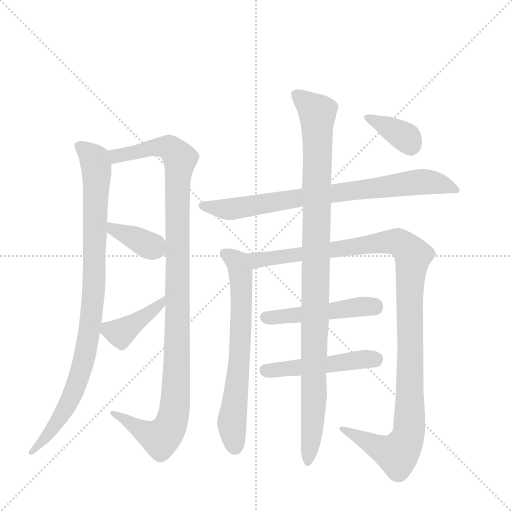
t = 0.00 s
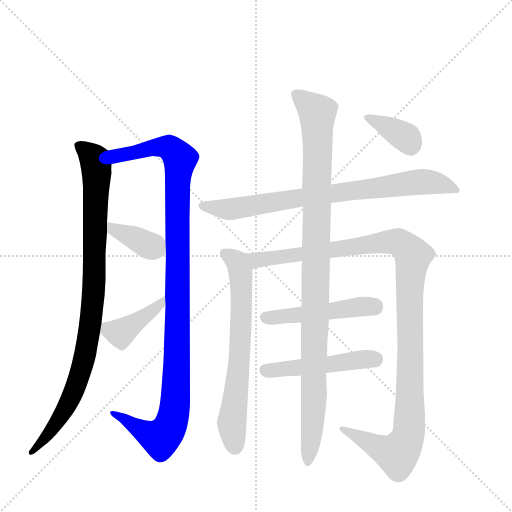
t = 1.91 s
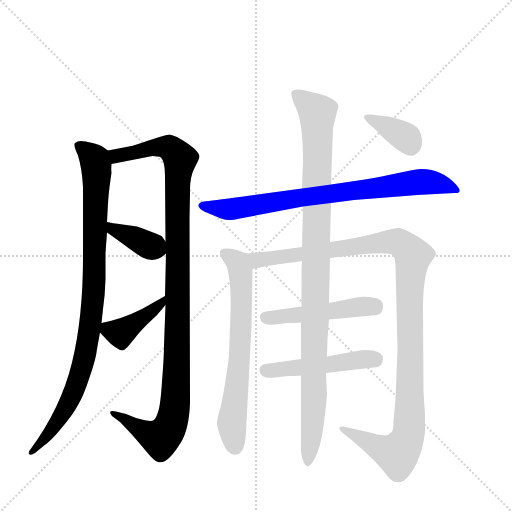
t = 3.83 s
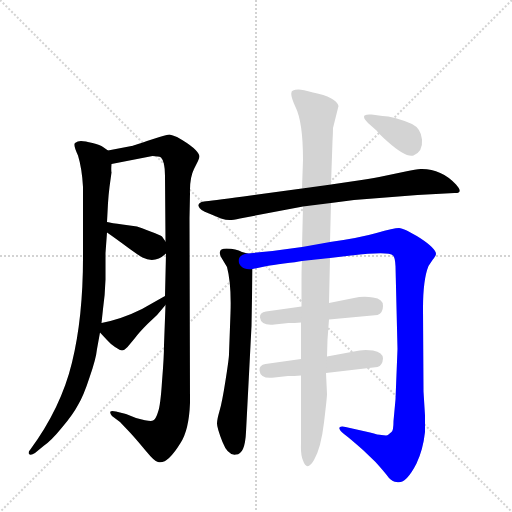
t = 5.74 s
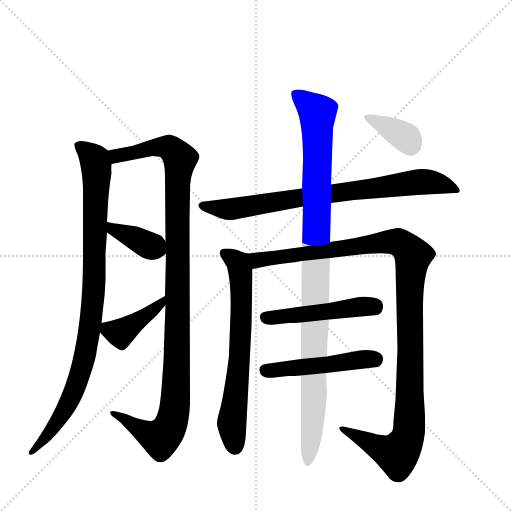
t = 7.66 s
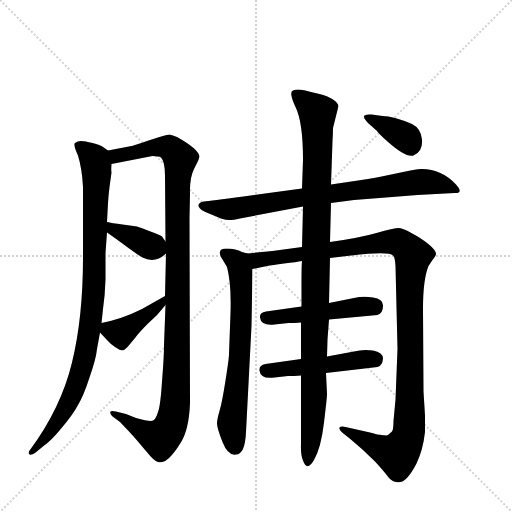
t = 9.57 s

The animated SVG that drew these frames (rendered in a browser with its animation timeline set to each time). Animation: 11 CSS @keyframes rules; one cycle of 9.57 s.

<svg version="1.1" viewBox="0 0 1024 1024" xmlns="http://www.w3.org/2000/svg">
  <g stroke="lightgray" stroke-dasharray="1,1" stroke-width="1" transform="scale(4, 4)">
    <line x1="0" y1="0" x2="256" y2="256"></line>
    <line x1="256" y1="0" x2="0" y2="256"></line>
    <line x1="128" y1="0" x2="128" y2="256"></line>
    <line x1="0" y1="128" x2="256" y2="128"></line>
  </g>
  <g transform="scale(1, -1) translate(0, -860)">
    <style type="text/css">
      
        @keyframes keyframes0 {
          from {
            stroke: blue;
            stroke-dashoffset: 916;
            stroke-width: 128;
          }
          75% {
            animation-timing-function: step-end;
            stroke: blue;
            stroke-dashoffset: 0;
            stroke-width: 128;
          }
          to {
            stroke: black;
            stroke-width: 1024;
          }
        }
        #make-me-a-hanzi-animation-0 {
          animation: keyframes0 0.9954427083333334s both;
          animation-delay: 0s;
          animation-timing-function: linear;
        }
      
        @keyframes keyframes1 {
          from {
            stroke: blue;
            stroke-dashoffset: 1078;
            stroke-width: 128;
          }
          78% {
            animation-timing-function: step-end;
            stroke: blue;
            stroke-dashoffset: 0;
            stroke-width: 128;
          }
          to {
            stroke: black;
            stroke-width: 1024;
          }
        }
        #make-me-a-hanzi-animation-1 {
          animation: keyframes1 1.1272786458333333s both;
          animation-delay: 0.9954427083333334s;
          animation-timing-function: linear;
        }
      
        @keyframes keyframes2 {
          from {
            stroke: blue;
            stroke-dashoffset: 369;
            stroke-width: 128;
          }
          55% {
            animation-timing-function: step-end;
            stroke: blue;
            stroke-dashoffset: 0;
            stroke-width: 128;
          }
          to {
            stroke: black;
            stroke-width: 1024;
          }
        }
        #make-me-a-hanzi-animation-2 {
          animation: keyframes2 0.55029296875s both;
          animation-delay: 2.1227213541666665s;
          animation-timing-function: linear;
        }
      
        @keyframes keyframes3 {
          from {
            stroke: blue;
            stroke-dashoffset: 400;
            stroke-width: 128;
          }
          57% {
            animation-timing-function: step-end;
            stroke: blue;
            stroke-dashoffset: 0;
            stroke-width: 128;
          }
          to {
            stroke: black;
            stroke-width: 1024;
          }
        }
        #make-me-a-hanzi-animation-3 {
          animation: keyframes3 0.5755208333333334s both;
          animation-delay: 2.6730143229166665s;
          animation-timing-function: linear;
        }
      
        @keyframes keyframes4 {
          from {
            stroke: blue;
            stroke-dashoffset: 768;
            stroke-width: 128;
          }
          71% {
            animation-timing-function: step-end;
            stroke: blue;
            stroke-dashoffset: 0;
            stroke-width: 128;
          }
          to {
            stroke: black;
            stroke-width: 1024;
          }
        }
        #make-me-a-hanzi-animation-4 {
          animation: keyframes4 0.875s both;
          animation-delay: 3.24853515625s;
          animation-timing-function: linear;
        }
      
        @keyframes keyframes5 {
          from {
            stroke: blue;
            stroke-dashoffset: 657;
            stroke-width: 128;
          }
          68% {
            animation-timing-function: step-end;
            stroke: blue;
            stroke-dashoffset: 0;
            stroke-width: 128;
          }
          to {
            stroke: black;
            stroke-width: 1024;
          }
        }
        #make-me-a-hanzi-animation-5 {
          animation: keyframes5 0.78466796875s both;
          animation-delay: 4.12353515625s;
          animation-timing-function: linear;
        }
      
        @keyframes keyframes6 {
          from {
            stroke: blue;
            stroke-dashoffset: 1118;
            stroke-width: 128;
          }
          78% {
            animation-timing-function: step-end;
            stroke: blue;
            stroke-dashoffset: 0;
            stroke-width: 128;
          }
          to {
            stroke: black;
            stroke-width: 1024;
          }
        }
        #make-me-a-hanzi-animation-6 {
          animation: keyframes6 1.1598307291666667s both;
          animation-delay: 4.908203125s;
          animation-timing-function: linear;
        }
      
        @keyframes keyframes7 {
          from {
            stroke: blue;
            stroke-dashoffset: 475;
            stroke-width: 128;
          }
          61% {
            animation-timing-function: step-end;
            stroke: blue;
            stroke-dashoffset: 0;
            stroke-width: 128;
          }
          to {
            stroke: black;
            stroke-width: 1024;
          }
        }
        #make-me-a-hanzi-animation-7 {
          animation: keyframes7 0.6365559895833334s both;
          animation-delay: 6.068033854166667s;
          animation-timing-function: linear;
        }
      
        @keyframes keyframes8 {
          from {
            stroke: blue;
            stroke-dashoffset: 477;
            stroke-width: 128;
          }
          61% {
            animation-timing-function: step-end;
            stroke: blue;
            stroke-dashoffset: 0;
            stroke-width: 128;
          }
          to {
            stroke: black;
            stroke-width: 1024;
          }
        }
        #make-me-a-hanzi-animation-8 {
          animation: keyframes8 0.63818359375s both;
          animation-delay: 6.70458984375s;
          animation-timing-function: linear;
        }
      
        @keyframes keyframes9 {
          from {
            stroke: blue;
            stroke-dashoffset: 1007;
            stroke-width: 128;
          }
          77% {
            animation-timing-function: step-end;
            stroke: blue;
            stroke-dashoffset: 0;
            stroke-width: 128;
          }
          to {
            stroke: black;
            stroke-width: 1024;
          }
        }
        #make-me-a-hanzi-animation-9 {
          animation: keyframes9 1.0694986979166667s both;
          animation-delay: 7.3427734375s;
          animation-timing-function: linear;
        }
      
        @keyframes keyframes10 {
          from {
            stroke: blue;
            stroke-dashoffset: 362;
            stroke-width: 128;
          }
          54% {
            animation-timing-function: step-end;
            stroke: blue;
            stroke-dashoffset: 0;
            stroke-width: 128;
          }
          to {
            stroke: black;
            stroke-width: 1024;
          }
        }
        #make-me-a-hanzi-animation-10 {
          animation: keyframes10 0.5445963541666666s both;
          animation-delay: 8.412272135416666s;
          animation-timing-function: linear;
        }
      
    </style>
    
      <path d="M 214 416 L 216 454 Q 217 470 219 486 L 223 515 Q 222 520 223 532 C 224 554 224 554 216 559 L 206 566 Q 201 570 185 574 Q 170 578 162 578 Q 155 578 150 574 Q 146 570 156 549 Q 164 523 166 486 L 166 345 Q 166 225 144 135 Q 122 44 60 -40 Q 56 -44 58 -48 Q 61 -52 70 -46 L 87 -32 Q 102 -22 124 5 Q 146 31 156 50 Q 167 68 179 105 Q 192 142 194 162 L 200 195 L 203 214 L 206 242 Q 210 269 211 301 L 211 354 L 214 395 L 214 416 Z" fill="lightgray"></path>
    
      <path d="M 330 508 L 331 377 L 332 353 L 330 268 L 331 250 L 328 170 Q 328 145 324 97 Q 321 49 316 36 Q 312 22 306 19 Q 301 16 272 24 L 252 32 L 232 37 Q 223 39 221 37 Q 219 34 224 28 L 240 16 L 259 -4 Q 272 -18 291 -41 Q 310 -64 316 -64 Q 334 -70 361 -26 Q 378 0 380 54 L 379 424 L 380 473 Q 379 504 388 522 L 396 538 Q 399 544 399 548 Q 395 563 354 586 Q 345 590 339 591 Q 334 591 319 586 L 294 578 Q 265 568 263 568 L 216 559 C 187 553 194 526 223 532 L 305 548 Q 317 548 322 545 Q 330 537 330 508 Z" fill="lightgray"></path>
    
      <path d="M 331 377 L 324 387 Q 322 389 301 397 Q 281 405 274 407 L 245 411 Q 223 414 214 416 C 185 422 189 412 214 395 Q 230 384 257 364 Q 276 350 285 345 Q 310 332 332 353 C 342 362 342 362 331 377 Z" fill="lightgray"></path>
    
      <path d="M 330 268 L 284 242 Q 244 222 203 214 C 186 210 186 210 200 195 L 214 180 Q 220 173 230 166 Q 241 159 244 159 Q 248 159 255 166 L 270 184 Q 278 195 295 212 Q 316 230 331 250 C 349 274 356 283 330 268 Z" fill="lightgray"></path>
    
      <path d="M 604 483 L 487 467 Q 420 458 408 457 Q 396 455 397 448 Q 399 440 418 433 L 442 423 Q 452 420 459 420 Q 466 420 480 423 L 606 447 L 662 454 L 708 460 L 835 470 L 909 474 Q 928 473 912 491 Q 883 522 844 522 Q 836 523 811 517 L 768 508 Q 750 504 723 500 L 662 491 L 604 483 Z" fill="lightgray"></path>
    
      <path d="M 495 353 L 484 356 Q 472 363 453 363 Q 434 363 442 346 L 454 326 Q 463 292 461 234 L 458 152 Q 458 143 451 99 Q 444 54 439 38 Q 434 21 434 13 Q 434 4 445 -24 Q 456 -52 472 -49 Q 490 -49 492 -4 L 503 208 L 505 322 C 505 350 505 350 495 353 Z" fill="lightgray"></path>
    
      <path d="M 604 366 L 545 358 L 495 353 C 465 350 476 316 505 322 L 534 328 Q 544 330 568 333 Q 593 336 604 338 L 660 344 L 702 349 Q 778 358 786 349 Q 790 346 791 328 L 795 162 L 791 61 L 787 18 Q 787 -1 783 -4 L 777 -9 Q 775 -11 772 -11 L 763 -10 Q 757 -10 740 -5 L 691 6 Q 682 8 679 5 Q 677 1 688 -8 Q 700 -17 726 -40 L 751 -64 Q 770 -85 778 -96 Q 786 -104 793 -104 Q 811 -110 833 -67 Q 846 -40 850 -4 L 850 29 L 847 77 L 846 243 Q 846 301 857 328 L 865 340 Q 872 349 872 352 Q 872 363 840 384 Q 808 404 798 404 Q 788 404 753 394 Q 718 384 660 376 L 604 366 Z" fill="lightgray"></path>
    
      <path d="M 603 247 L 532 237 Q 519 235 520 225 Q 522 208 549 211 L 577 214 Q 589 214 602 215 L 658 221 L 755 230 Q 766 234 766 248 Q 767 262 746 265 Q 726 268 708 264 L 658 254 L 603 247 Z" fill="lightgray"></path>
    
      <path d="M 602 142 L 531 132 Q 518 130 519 119 Q 521 101 549 105 L 576 108 Q 588 108 602 109 L 652 114 L 755 126 Q 765 129 766 143 Q 766 155 746 159 Q 726 162 708 157 L 654 147 L 602 142 Z" fill="lightgray"></path>
    
      <path d="M 666 604 L 677 648 Q 672 666 626 675 Q 605 681 597 681 Q 590 681 586 679 Q 577 676 591 646 Q 606 616 606 540 L 604 483 L 606 447 L 604 366 L 604 338 Q 603 329 603 297 L 603 247 L 602 215 L 602 142 L 602 109 L 602 -28 Q 601 -49 606 -61 Q 614 -84 628 -60 Q 642 -36 648 15 Q 654 65 654 72 L 652 114 L 654 147 L 655 181 L 658 221 L 658 254 L 660 344 L 660 376 L 662 454 L 662 491 L 665 578 Q 666 594 666 604 Z" fill="lightgray"></path>
    
      <path d="M 765 628 L 743 631 Q 734 632 729 629 Q 725 625 736 614 L 753 599 Q 759 591 775 577 Q 812 544 827 549 Q 846 557 844 581 Q 842 603 824 612 Q 786 628 765 628 Z" fill="lightgray"></path>
    
    
      <clipPath id="make-me-a-hanzi-clip-0">
        <path d="M 214 416 L 216 454 Q 217 470 219 486 L 223 515 Q 222 520 223 532 C 224 554 224 554 216 559 L 206 566 Q 201 570 185 574 Q 170 578 162 578 Q 155 578 150 574 Q 146 570 156 549 Q 164 523 166 486 L 166 345 Q 166 225 144 135 Q 122 44 60 -40 Q 56 -44 58 -48 Q 61 -52 70 -46 L 87 -32 Q 102 -22 124 5 Q 146 31 156 50 Q 167 68 179 105 Q 192 142 194 162 L 200 195 L 203 214 L 206 242 Q 210 269 211 301 L 211 354 L 214 395 L 214 416 Z"></path>
      </clipPath>
      <path clip-path="url(#make-me-a-hanzi-clip-0)" d="M 158 569 L 190 540 L 192 528 L 189 294 L 181 213 L 167 136 L 147 74 L 109 7 L 64 -45" fill="none" id="make-me-a-hanzi-animation-0" stroke-dasharray="788 1576" stroke-linecap="round"></path>
    
      <clipPath id="make-me-a-hanzi-clip-1">
        <path d="M 330 508 L 331 377 L 332 353 L 330 268 L 331 250 L 328 170 Q 328 145 324 97 Q 321 49 316 36 Q 312 22 306 19 Q 301 16 272 24 L 252 32 L 232 37 Q 223 39 221 37 Q 219 34 224 28 L 240 16 L 259 -4 Q 272 -18 291 -41 Q 310 -64 316 -64 Q 334 -70 361 -26 Q 378 0 380 54 L 379 424 L 380 473 Q 379 504 388 522 L 396 538 Q 399 544 399 548 Q 395 563 354 586 Q 345 590 339 591 Q 334 591 319 586 L 294 578 Q 265 568 263 568 L 216 559 C 187 553 194 526 223 532 L 305 548 Q 317 548 322 545 Q 330 537 330 508 Z"></path>
      </clipPath>
      <path clip-path="url(#make-me-a-hanzi-clip-1)" d="M 225 554 L 233 548 L 332 566 L 350 556 L 360 542 L 355 501 L 353 108 L 344 18 L 321 -17 L 227 34" fill="none" id="make-me-a-hanzi-animation-1" stroke-dasharray="950 1900" stroke-linecap="round"></path>
    
      <clipPath id="make-me-a-hanzi-clip-2">
        <path d="M 331 377 L 324 387 Q 322 389 301 397 Q 281 405 274 407 L 245 411 Q 223 414 214 416 C 185 422 189 412 214 395 Q 230 384 257 364 Q 276 350 285 345 Q 310 332 332 353 C 342 362 342 362 331 377 Z"></path>
      </clipPath>
      <path clip-path="url(#make-me-a-hanzi-clip-2)" d="M 219 411 L 226 401 L 317 358" fill="none" id="make-me-a-hanzi-animation-2" stroke-dasharray="241 482" stroke-linecap="round"></path>
    
      <clipPath id="make-me-a-hanzi-clip-3">
        <path d="M 330 268 L 284 242 Q 244 222 203 214 C 186 210 186 210 200 195 L 214 180 Q 220 173 230 166 Q 241 159 244 159 Q 248 159 255 166 L 270 184 Q 278 195 295 212 Q 316 230 331 250 C 349 274 356 283 330 268 Z"></path>
      </clipPath>
      <path clip-path="url(#make-me-a-hanzi-clip-3)" d="M 212 208 L 218 200 L 241 194 L 311 243 L 325 263" fill="none" id="make-me-a-hanzi-animation-3" stroke-dasharray="272 544" stroke-linecap="round"></path>
    
      <clipPath id="make-me-a-hanzi-clip-4">
        <path d="M 604 483 L 487 467 Q 420 458 408 457 Q 396 455 397 448 Q 399 440 418 433 L 442 423 Q 452 420 459 420 Q 466 420 480 423 L 606 447 L 662 454 L 708 460 L 835 470 L 909 474 Q 928 473 912 491 Q 883 522 844 522 Q 836 523 811 517 L 768 508 Q 750 504 723 500 L 662 491 L 604 483 Z"></path>
      </clipPath>
      <path clip-path="url(#make-me-a-hanzi-clip-4)" d="M 406 449 L 462 442 L 850 497 L 912 482" fill="none" id="make-me-a-hanzi-animation-4" stroke-dasharray="640 1280" stroke-linecap="round"></path>
    
      <clipPath id="make-me-a-hanzi-clip-5">
        <path d="M 495 353 L 484 356 Q 472 363 453 363 Q 434 363 442 346 L 454 326 Q 463 292 461 234 L 458 152 Q 458 143 451 99 Q 444 54 439 38 Q 434 21 434 13 Q 434 4 445 -24 Q 456 -52 472 -49 Q 490 -49 492 -4 L 503 208 L 505 322 C 505 350 505 350 495 353 Z"></path>
      </clipPath>
      <path clip-path="url(#make-me-a-hanzi-clip-5)" d="M 450 353 L 478 330 L 483 287 L 479 141 L 463 13 L 471 -33" fill="none" id="make-me-a-hanzi-animation-5" stroke-dasharray="529 1058" stroke-linecap="round"></path>
    
      <clipPath id="make-me-a-hanzi-clip-6">
        <path d="M 604 366 L 545 358 L 495 353 C 465 350 476 316 505 322 L 534 328 Q 544 330 568 333 Q 593 336 604 338 L 660 344 L 702 349 Q 778 358 786 349 Q 790 346 791 328 L 795 162 L 791 61 L 787 18 Q 787 -1 783 -4 L 777 -9 Q 775 -11 772 -11 L 763 -10 Q 757 -10 740 -5 L 691 6 Q 682 8 679 5 Q 677 1 688 -8 Q 700 -17 726 -40 L 751 -64 Q 770 -85 778 -96 Q 786 -104 793 -104 Q 811 -110 833 -67 Q 846 -40 850 -4 L 850 29 L 847 77 L 846 243 Q 846 301 857 328 L 865 340 Q 872 349 872 352 Q 872 363 840 384 Q 808 404 798 404 Q 788 404 753 394 Q 718 384 660 376 L 604 366 Z"></path>
      </clipPath>
      <path clip-path="url(#make-me-a-hanzi-clip-6)" d="M 502 349 L 524 340 L 786 377 L 802 373 L 826 349 L 819 276 L 820 45 L 814 -18 L 794 -48 L 685 0" fill="none" id="make-me-a-hanzi-animation-6" stroke-dasharray="990 1980" stroke-linecap="round"></path>
    
      <clipPath id="make-me-a-hanzi-clip-7">
        <path d="M 603 247 L 532 237 Q 519 235 520 225 Q 522 208 549 211 L 577 214 Q 589 214 602 215 L 658 221 L 755 230 Q 766 234 766 248 Q 767 262 746 265 Q 726 268 708 264 L 658 254 L 603 247 Z"></path>
      </clipPath>
      <path clip-path="url(#make-me-a-hanzi-clip-7)" d="M 531 226 L 749 246" fill="none" id="make-me-a-hanzi-animation-7" stroke-dasharray="347 694" stroke-linecap="round"></path>
    
      <clipPath id="make-me-a-hanzi-clip-8">
        <path d="M 602 142 L 531 132 Q 518 130 519 119 Q 521 101 549 105 L 576 108 Q 588 108 602 109 L 652 114 L 755 126 Q 765 129 766 143 Q 766 155 746 159 Q 726 162 708 157 L 654 147 L 602 142 Z"></path>
      </clipPath>
      <path clip-path="url(#make-me-a-hanzi-clip-8)" d="M 530 120 L 750 141" fill="none" id="make-me-a-hanzi-animation-8" stroke-dasharray="349 698" stroke-linecap="round"></path>
    
      <clipPath id="make-me-a-hanzi-clip-9">
        <path d="M 666 604 L 677 648 Q 672 666 626 675 Q 605 681 597 681 Q 590 681 586 679 Q 577 676 591 646 Q 606 616 606 540 L 604 483 L 606 447 L 604 366 L 604 338 Q 603 329 603 297 L 603 247 L 602 215 L 602 142 L 602 109 L 602 -28 Q 601 -49 606 -61 Q 614 -84 628 -60 Q 642 -36 648 15 Q 654 65 654 72 L 652 114 L 654 147 L 655 181 L 658 221 L 658 254 L 660 344 L 660 376 L 662 454 L 662 491 L 665 578 Q 666 594 666 604 Z"></path>
      </clipPath>
      <path clip-path="url(#make-me-a-hanzi-clip-9)" d="M 593 670 L 635 634 L 628 48 L 617 -61" fill="none" id="make-me-a-hanzi-animation-9" stroke-dasharray="879 1758" stroke-linecap="round"></path>
    
      <clipPath id="make-me-a-hanzi-clip-10">
        <path d="M 765 628 L 743 631 Q 734 632 729 629 Q 725 625 736 614 L 753 599 Q 759 591 775 577 Q 812 544 827 549 Q 846 557 844 581 Q 842 603 824 612 Q 786 628 765 628 Z"></path>
      </clipPath>
      <path clip-path="url(#make-me-a-hanzi-clip-10)" d="M 737 626 L 812 585 L 822 567" fill="none" id="make-me-a-hanzi-animation-10" stroke-dasharray="234 468" stroke-linecap="round"></path>
    
  </g>
</svg>
